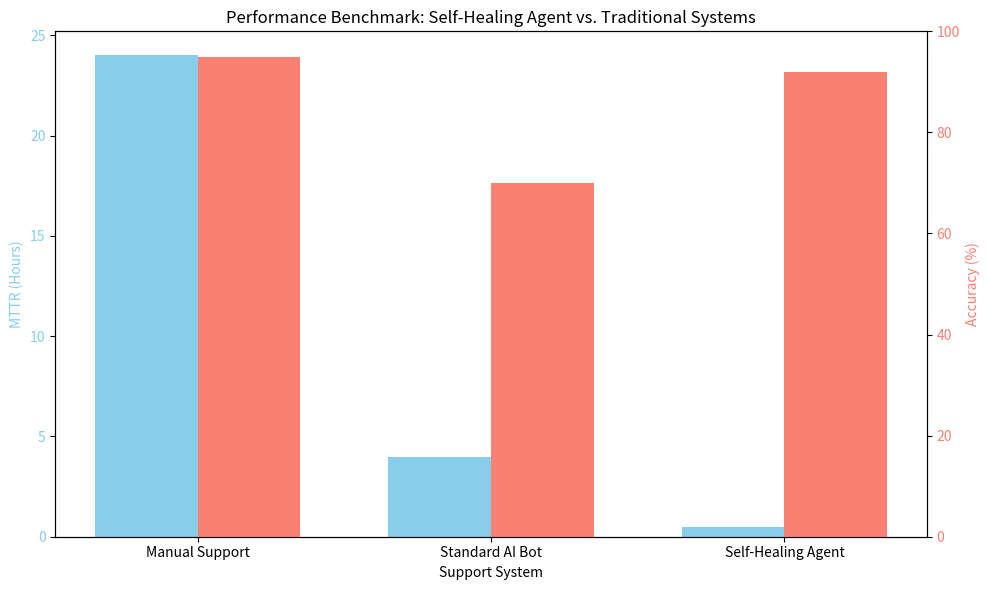

Recreate this plot in Python. (Note: this script raises an exception after producing the figure.)
import os
import matplotlib.pyplot as plt
import numpy as np

# Data for the benchmark chart
categories = ['Manual Support', 'Standard AI Bot', 'Self-Healing Agent']
mttr_hours = [24, 4, 0.5]  # Mean Time To Resolution in hours
accuracy_percent = [95, 70, 92]  # Resolution Accuracy in percentage

x = np.arange(len(categories))
width = 0.35

fig, ax1 = plt.subplots(figsize=(10, 6))

# Bar chart for MTTR
bars1 = ax1.bar(x - width/2, mttr_hours, width, label='MTTR (Hours)', color='skyblue')
ax1.set_xlabel('Support System')
ax1.set_ylabel('MTTR (Hours)', color='skyblue')
ax1.tick_params(axis='y', labelcolor='skyblue')
ax1.set_xticks(x)
ax1.set_xticklabels(categories)

# Instantiate a second axes that shares the same x-axis
ax2 = ax1.twinx()
bars2 = ax2.bar(x + width/2, accuracy_percent, width, label='Accuracy (%)', color='salmon')
ax2.set_ylabel('Accuracy (%)', color='salmon')
ax2.tick_params(axis='y', labelcolor='salmon')
ax2.set_ylim(0, 100)

# Add title and legend
plt.title('Performance Benchmark: Self-Healing Agent vs. Traditional Systems')
fig.tight_layout()

# Save the plot
_DOCS_DIR = os.path.join(os.path.dirname(os.path.dirname(os.path.abspath(__file__))), 'docs')
plt.savefig(os.path.join(_DOCS_DIR, 'performance_benchmarks.png'))
print("✅ Performance benchmark chart generated!")
